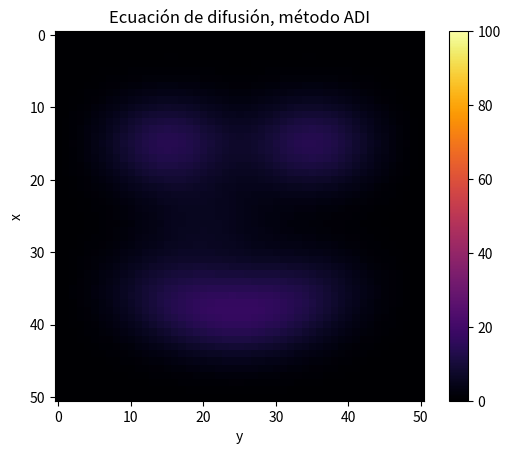

The matplotlib source for this figure:
# -*- coding: utf-8 -*-
"""
Created on Sun May  3 19:47:23 2020

@author: Martin Otero Lema
"""
import numpy as np
import matplotlib.pyplot as plt
N=50 
dimt=100
sx=0.1
sy=0.2


T=np.zeros((N+1,N+1))
Ts=np.zeros((N+1,N+1))
Tnew=np.zeros((N+1,N+1))

## Condiciones iniciales 

T[13:18,13:18]=100
T[15:16, 15:16]=0
T[13:18,33:38,]=100
T[15:16,35:36,]=0

T[38:40, 18:32]=100

T[36:38, 15:18]=100
T[36:38, 32:35]=100

T[34:36, 12:15]=100
T[34:36, 35:38]=100

T[26:27,17:25]=100



## Matriz A para calcular las columnas en el tiempo asterisco
A=np.identity(N+1)
for i in range(1,N):
    A[i,i]=1+sx
    A[i,i+1]=-sx/2
    A[i,i-1]=-sx/2
    
A1=np.linalg.inv(A)

##  Matriz B para calcular las filas en el tiempo asterisco
B=np.identity(N+1)
for i in range(1,N):
    B[i,i]=1+sy
    B[i,i+1]=-sy/2
    B[i,i-1]=-sy/2
    
B1=np.linalg.inv(B)
plt.close("all")
plt.figure(1) 
plt.title("Ecuación de difusión, método ADI")
plt.imshow(T,cmap="inferno", vmin=0, vmax=100) ; plt.xlabel("y") ; plt.ylabel("x") ; plt.colorbar() ; plt.pause(1.5)
for tiempo in range(dimt):
    for j in range(1,N):
        V=np.ones(N+1)
        for i in range(1,N):
            V[i]=0.5*sy*T[i,j-1]+(1-sy)*T[i,j]+0.5*sy*T[i,j+1]
        V[0]=0
        V[-1]=0
        Ts[:,j]=np.dot(A1,V)

    for i in range(1,N):
        U=np.ones(N+1)
        for j in range(1,N):
            U[j]=0.5*sx*Ts[i-1,j]+(1-sx)*Ts[i,j]+0.5*sx*Ts[i+1,j]
        U[0]=0
        U[-1]=0
        Tnew[i,:]=np.dot(B1,U)
    
    T=np.copy(Tnew)
    if tiempo%10==0:
        plt.figure(1)
        plt.imshow(T,cmap="inferno",vmin=0, vmax=100)
        plt.pause(0.1)
        


